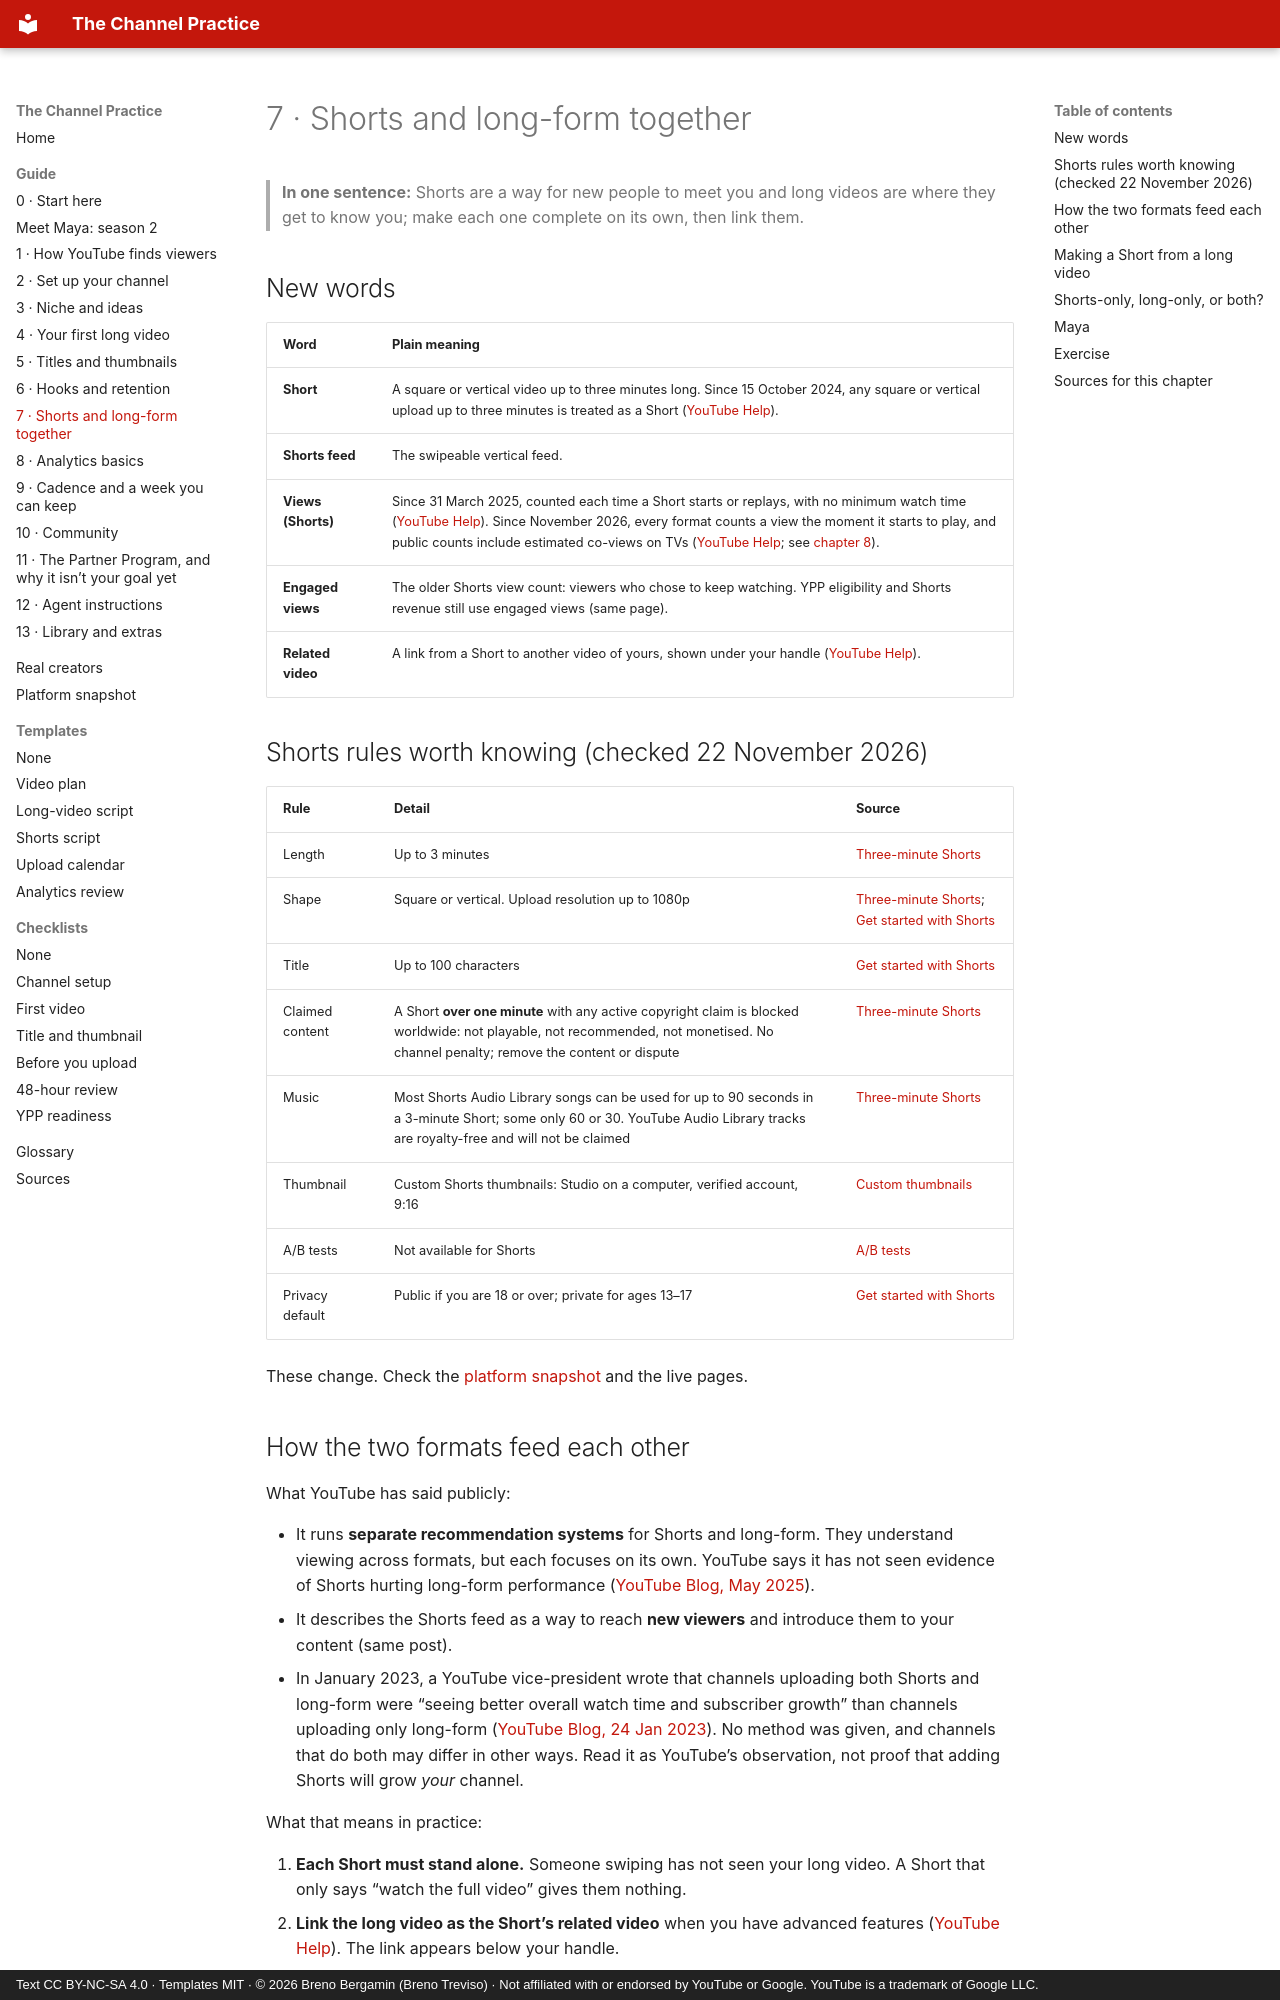

repository: brenotreviso/channel-practice · page: 07-shorts-and-long-form/index.html · generator: mkdocs · copyright: Text CC BY-NC-SA 4.0 · Templates MIT · © 2026 Breno Bergamin (Breno Treviso) · Not affiliated with or endorsed by YouTube or Google. YouTube is a trademark of Google LLC.

# 7 · Shorts and long-form together

> **In one sentence:** Shorts are a way for new people to meet you and long videos are where they get to know you; make each one complete on its own, then link them.

## New words

| Word | Plain meaning |
|---|---|
| **Short** | A square or vertical video up to three minutes long. Since 15 October 2024, any square or vertical upload up to three minutes is treated as a Short ([YouTube Help](https://support.google.com/youtube/answer/15424877?hl=en)). |
| **Shorts feed** | The swipeable vertical feed. |
| **Views (Shorts)** | Since 31 March 2025, counted each time a Short starts or replays, with no minimum watch time ([YouTube Help](https://support.google.com/youtube/answer/10059070?hl=en)). Since November 2026, every format counts a view the moment it starts to play, and public counts include estimated co-views on TVs ([YouTube Help](https://support.google.com/youtube/answer/12220281?hl=en); see [chapter 8](08-analytics.md)). |
| **Engaged views** | The older Shorts view count: viewers who chose to keep watching. YPP eligibility and Shorts revenue still use engaged views (same page). |
| **Related video** | A link from a Short to another video of yours, shown under your handle ([YouTube Help](https://support.google.com/youtube/answer/14075157?hl=en)). |

## Shorts rules worth knowing (checked 22 November 2026)

| Rule | Detail | Source |
|---|---|---|
| Length | Up to 3 minutes | [Three-minute Shorts](https://support.google.com/youtube/answer/15424877?hl=en) |
| Shape | Square or vertical. Upload resolution up to 1080p | [Three-minute Shorts](https://support.google.com/youtube/answer/15424877?hl=en); [Get started with Shorts](https://support.google.com/youtube/answer/10059070?hl=en) |
| Title | Up to 100 characters | [Get started with Shorts](https://support.google.com/youtube/answer/10059070?hl=en) |
| Claimed content | A Short **over one minute** with any active copyright claim is blocked worldwide: not playable, not recommended, not monetised. No channel penalty; remove the content or dispute | [Three-minute Shorts](https://support.google.com/youtube/answer/15424877?hl=en) |
| Music | Most Shorts Audio Library songs can be used for up to 90 seconds in a 3-minute Short; some only 60 or 30. YouTube Audio Library tracks are royalty-free and will not be claimed | [Three-minute Shorts](https://support.google.com/youtube/answer/15424877?hl=en) |
| Thumbnail | Custom Shorts thumbnails: Studio on a computer, verified account, 9:16 | [Custom thumbnails](https://support.google.com/youtube/answer/72431?hl=en) |
| A/B tests | Not available for Shorts | [A/B tests](https://support.google.com/youtube/answer/13861714?hl=en) |
| Privacy default | Public if you are 18 or over; private for ages 13–17 | [Get started with Shorts](https://support.google.com/youtube/answer/10059070?hl=en) |

These change. Check the [platform snapshot](platform-snapshot.md) and the live pages.
